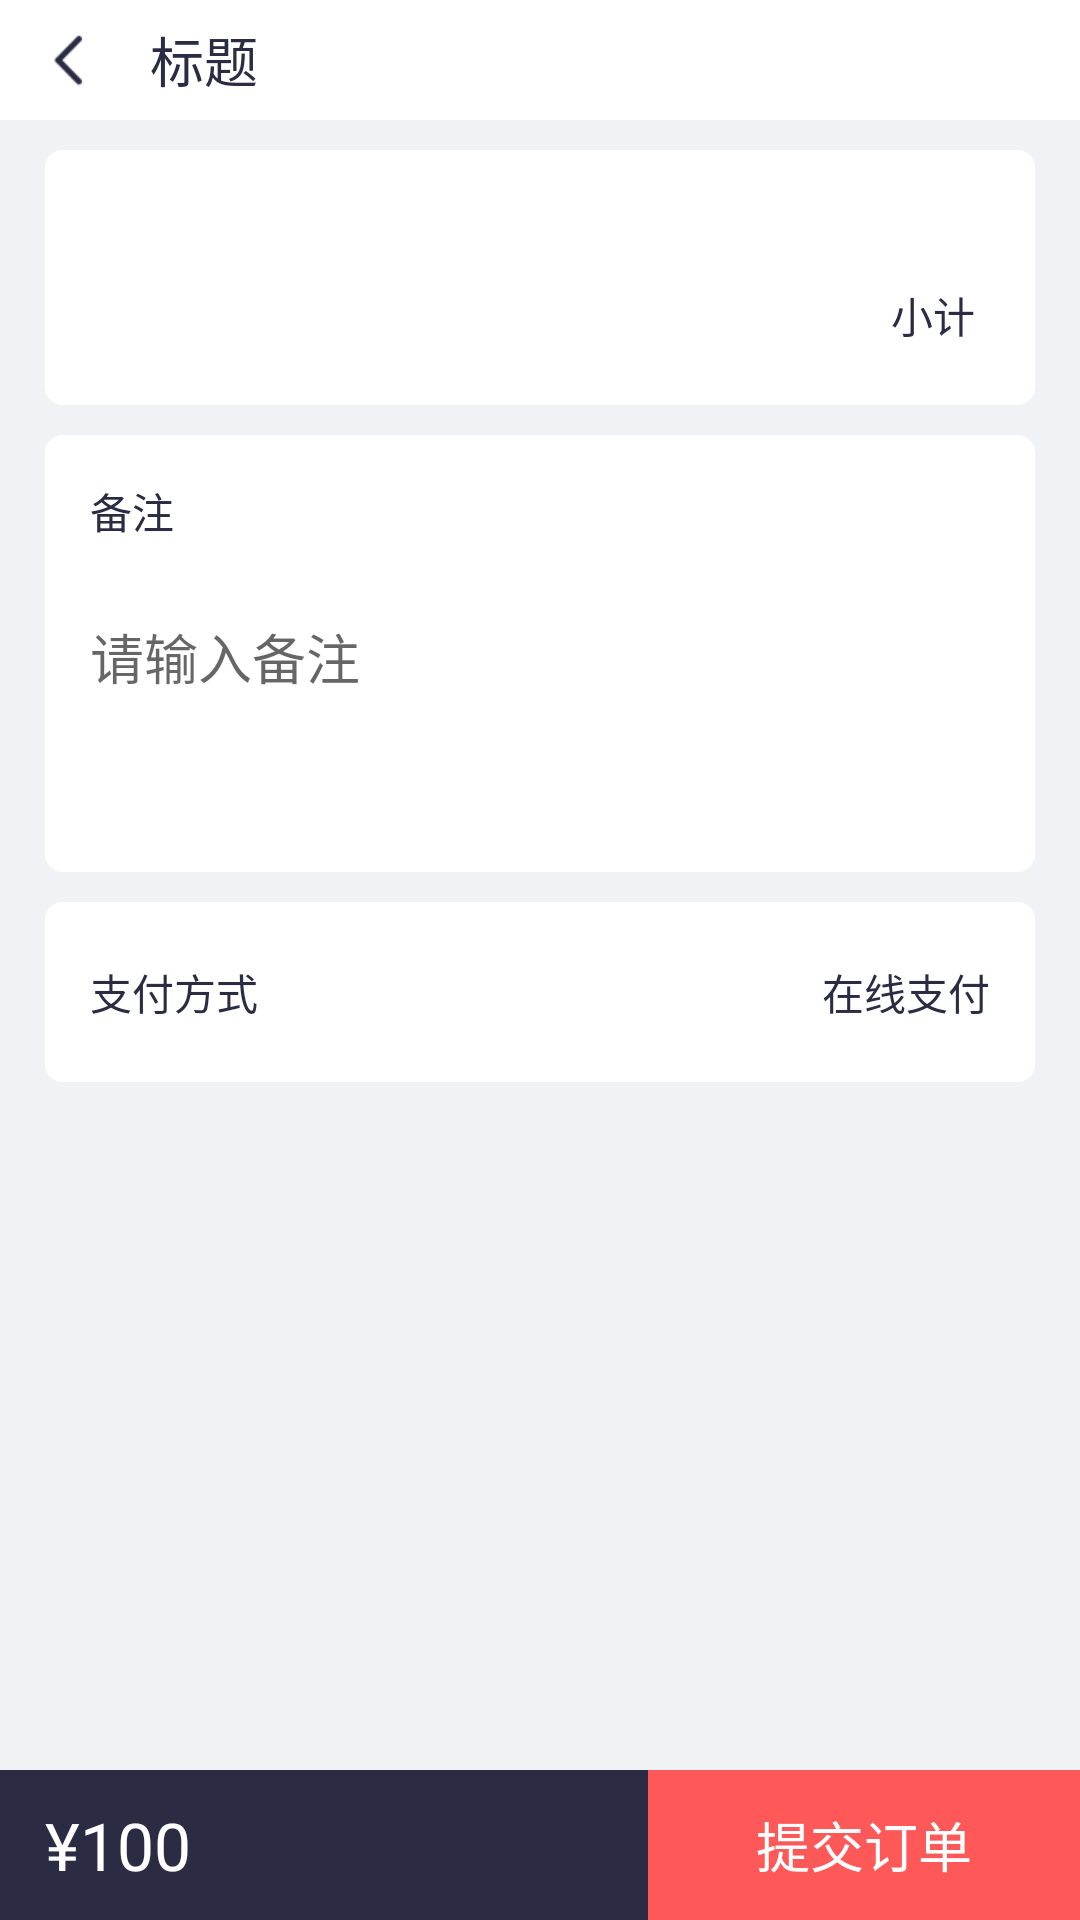

Reconstruct the res/layout file that produces this screen, plus the resources it refers to.
<!-- AndroidManifest.xml: application theme BaseTheme -->
<!-- res/layout/activity_order_commit.xml -->
<?xml version="1.0" encoding="utf-8"?>
<LinearLayout xmlns:android="http://schemas.android.com/apk/res/android"
    android:layout_width="match_parent"
    android:layout_height="match_parent"
    android:orientation="vertical">

    <TextView
        android:id="@+id/view_status_bar"
        android:layout_width="match_parent"
        android:layout_height="@dimen/toolbar_margin_top"
        android:layout_alignParentTop="true"
        android:visibility="visible" />

    <RelativeLayout
        android:layout_width="match_parent"
        android:layout_height="wrap_content">

        <include layout="@layout/titlebar" />
    </RelativeLayout>

    <RelativeLayout
        android:layout_width="match_parent"
        android:layout_height="match_parent"
        android:background="@color/colorBGGray">

        <LinearLayout
            android:layout_width="match_parent"
            android:layout_height="wrap_content"
            android:orientation="vertical"
            android:paddingLeft="15dp"
            android:paddingRight="15dp">

            <LinearLayout
                android:layout_width="match_parent"
                android:layout_height="wrap_content"
                android:layout_marginTop="10dp"
                android:background="@drawable/bg_item_order"
                android:orientation="vertical">

                <android.support.v7.widget.RecyclerView
                    android:id="@+id/rv_commit"
                    android:layout_width="match_parent"
                    android:layout_height="wrap_content"
                    android:layout_marginLeft="15dp"
                    android:layout_marginTop="15dp"
                    android:layout_marginRight="15dp"
                    android:layout_marginBottom="10dp"></android.support.v7.widget.RecyclerView>



                <RelativeLayout
                    android:layout_width="match_parent"
                    android:layout_height="60dp"
                    android:gravity="">

                    <TextView
                        android:layout_width="wrap_content"
                        android:layout_height="wrap_content"
                        android:layout_centerVertical="true"
                        android:layout_marginRight="10dp"
                        android:layout_toLeftOf="@+id/tv_price"
                        android:text="小计"
                        android:textColor="@color/colorMain"
                        android:textSize="14sp" />

                    <TextView
                        android:id="@+id/tv_price"
                        android:layout_width="wrap_content"
                        android:layout_height="wrap_content"
                        android:layout_alignParentRight="true"
                        android:layout_centerVertical="true"
                        android:layout_marginRight="10dp"
                        android:textColor="@color/colorMain"
                        android:textSize="21sp" />
                </RelativeLayout>
            </LinearLayout>

            <LinearLayout
                android:layout_width="match_parent"
                android:layout_height="wrap_content"
                android:layout_marginTop="10dp"
                android:background="@drawable/bg_item_order"
                android:orientation="vertical">

                <TextView
                    android:layout_width="wrap_content"
                    android:layout_height="wrap_content"
                    android:layout_marginLeft="15dp"
                    android:layout_marginTop="15dp"
                    android:layout_marginRight="15dp"
                    android:layout_marginBottom="10dp"
                    android:text="备注"
                    android:textColor="@color/colorMain"
                    android:textSize="14sp" />

                <EditText
                    android:id="@+id/et_remarks"
                    android:layout_width="match_parent"
                    android:layout_height="100dp"
                    android:background="@null"
                    android:gravity="left|top"
                    android:textColor="@color/colorTextG"
                    android:hint="请输入备注"
                    android:padding="15dp" />
            </LinearLayout>

            <RelativeLayout
                android:layout_width="match_parent"
                android:layout_height="60dp"
                android:layout_marginTop="10dp"
                android:background="@drawable/bg_item_order"
                android:gravity="center_vertical"
                android:orientation="vertical">

                <TextView
                    android:layout_width="wrap_content"
                    android:layout_height="wrap_content"
                    android:layout_marginLeft="15dp"
                    android:text="支付方式"
                    android:textColor="@color/colorMain"
                    android:textSize="14sp" />

                <TextView
                    android:layout_width="wrap_content"
                    android:layout_height="wrap_content"
                    android:layout_alignParentRight="true"
                    android:layout_marginRight="15dp"
                    android:text="在线支付"
                    android:textColor="@color/colorMain"
                    android:textSize="14sp" />
            </RelativeLayout>
        </LinearLayout>

        <LinearLayout
            android:layout_width="match_parent"
            android:layout_height="50dp"
            android:layout_alignParentBottom="true">
    <TextView
        android:layout_weight="6"
        android:layout_width="0dp"
        android:text="¥100"
        android:id="@+id/tv_all_price"
        android:paddingLeft="15dp"
        android:gravity="center_vertical"
        android:textSize="22sp"
        android:textColor="@color/colorWhite"
        android:background="@color/colorMain"
        android:layout_height="match_parent" />
            <TextView
                android:layout_weight="4"
                android:layout_width="0dp"
                android:gravity="center"
                android:textColor="@color/colorWhite"
                android:text="提交订单"
                android:textSize="18sp"
                android:id="@+id/tv_commit"
                android:background="@color/colorBGItemLeft"
                android:layout_height="match_parent" />
        </LinearLayout>
    </RelativeLayout>
</LinearLayout>
<!-- res/layout/titlebar.xml (included above) -->
<?xml version="1.0" encoding="utf-8"?>
<LinearLayout xmlns:android="http://schemas.android.com/apk/res/android"
    android:layout_width="match_parent"
    android:orientation="horizontal"
    android:layout_height="wrap_content"
    android:background="@color/colorWhite">
    <LinearLayout
        android:id="@+id/back"
        android:layout_width="40dp"
        android:layout_height="40dp"
        android:layout_marginLeft="10dp"
        android:gravity="center"
        android:orientation="vertical">

        <ImageView
            android:layout_width="24dp"
            android:layout_height="24dp"
            android:background="@mipmap/icon_return" />
    </LinearLayout>

    <TextView
        android:id="@+id/title"
        android:layout_gravity="center_vertical"
        android:layout_width="wrap_content"
        android:layout_height="wrap_content"
        android:text="标题"
        android:textColor="@color/colorMain"
        android:textSize="18sp"
        />
</LinearLayout>
<!-- resources referenced by this layout -->
<resources>
  <color name="colorBGGray">#F0F2F5</color>
  <color name="colorBGItemLeft">#FF5858</color>
  <color name="colorMain">#2B2C44</color>
  <color name="colorTextG">#585974</color>
  <color name="colorWhite">#ffffff</color>
  <dimen name="toolbar_margin_top">0dp</dimen>
  <!-- drawable bg_item_order (drawable) -->
  <?xml version="1.0" encoding="utf-8"?>
  <shape xmlns:android="http://schemas.android.com/apk/res/android" >
      <solid android:color="@color/colorWhite"/>
      
      
      <corners android:radius="5dp" />
      <stroke
          android:color="@color/colorWhite"
          android:width="2dp"/>
  
  </shape>
  <!-- mipmap icon_return: png bitmap (mipmap-xhdpi, 608 bytes) -->
  <style name="BaseTheme" parent="Theme.AppCompat.Light.NoActionBar">
          
          <item name="windowActionBar">false</item>
          <item name="windowNoTitle">true</item>
          <item name="android:fitsSystemWindows">false</item>
          <item name="android:windowBackground">@android:color/white</item>
          <item name="android:windowIsTranslucent">true</item>
          
          <item name="android:statusBarColor">@color/colorBlack</item>
          <item name="colorAccent">@color/colorAccent</item>
          
          <item name="android:textColorPrimary">@color/colorWhite</item>
          <item name="android:navigationIcon">?attr/homeAsUpIndicator</item>
      </style>
  <color name="colorBlack">#ff222222</color>
  <color name="colorAccent">#D81B60</color>
</resources>
